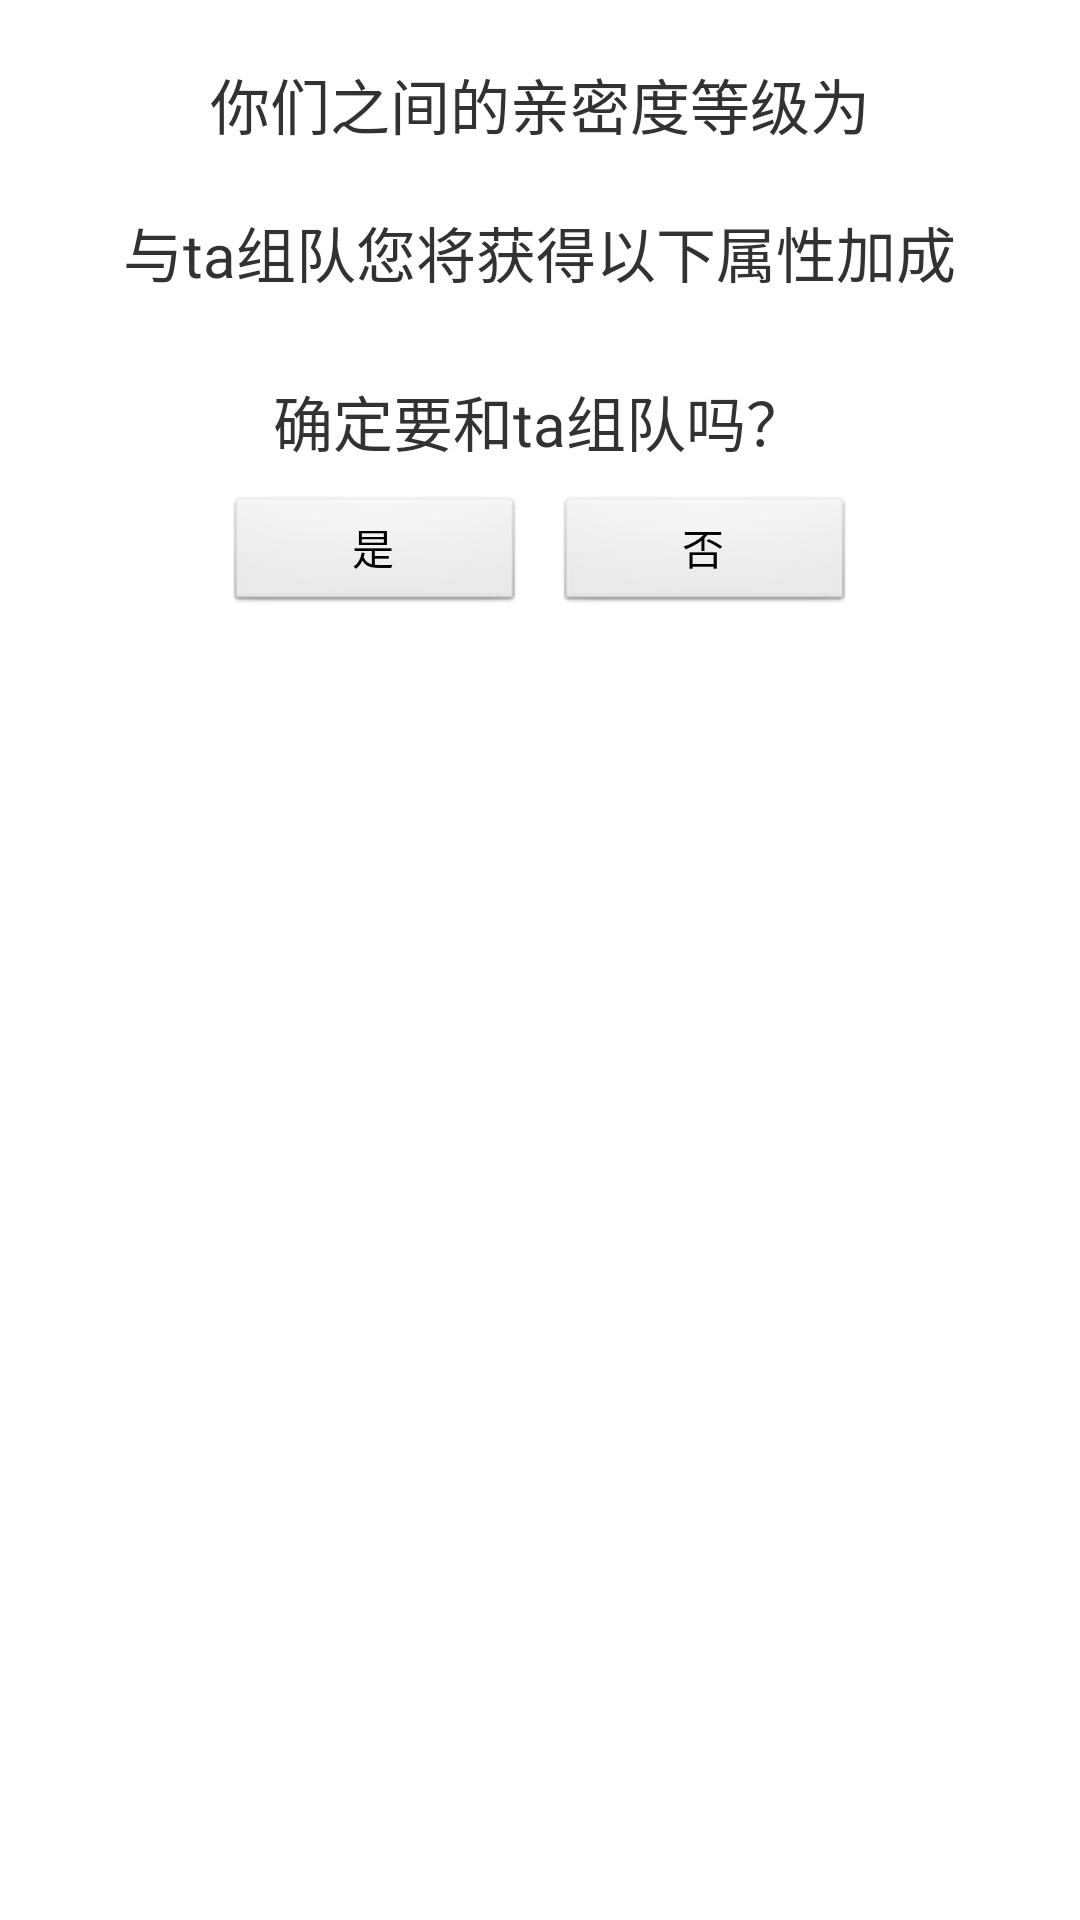

Produce the Android XML layout that renders to this screen, including the resource entries it uses.
<!-- AndroidManifest.xml: application theme android:Theme.Light.NoTitleBar.Fullscreen -->
<!-- res/layout/invite_hint.xml -->
<?xml version="1.0" encoding="utf-8"?>
<LinearLayout xmlns:android="http://schemas.android.com/apk/res/android"
    android:orientation="vertical" android:layout_width="wrap_content"
    android:layout_height="wrap_content"
    android:layout_marginStart="10dp"
    android:layout_marginEnd="10dp"
    android:padding="10dp">

    <TextView
        android:layout_width="wrap_content"
        android:layout_height="wrap_content"
        android:layout_marginTop="10dp"
        android:text="@string/your_intimacy"
        android:textSize="20sp"
        android:layout_gravity="center"/>

    <ImageView
        android:layout_width="wrap_content"
        android:layout_height="wrap_content"
        android:layout_marginTop="10dp"
        android:id="@+id/stars"
        android:layout_gravity="center"/>

    <TextView
        android:layout_width="wrap_content"
        android:layout_height="wrap_content"
        android:layout_marginTop="10dp"
        android:text="@string/buff_intro"
        android:textSize="20sp"
        android:layout_gravity="center"/>

    <TextView
        android:layout_width="wrap_content"
        android:layout_height="wrap_content"
        android:layout_gravity="center"
        android:id="@+id/buff_description"
        android:textSize="20sp"/>

    <TextView
        android:layout_width="wrap_content"
        android:layout_height="wrap_content"
        android:layout_gravity="center"
        android:textSize="20sp"
        android:text="@string/team_alert"/>

    <LinearLayout
        android:layout_width="wrap_content"
        android:layout_height="wrap_content"
        android:layout_marginTop="10dp"
        android:layout_marginBottom="10dp"
        android:orientation="horizontal"
        android:layout_gravity="center">

        <Button
            android:layout_width="100dp"
            android:layout_height="40dp"
            android:id="@+id/yes"
            android:text="@string/yes"/>

        <Button
            android:layout_width="100dp"
            android:layout_height="40dp"
            android:layout_marginStart="10dp"
            android:id="@+id/no"
            android:text="@string/no"/>
    </LinearLayout>
</LinearLayout>
<!-- resources referenced by this layout -->
<resources>
  <string name="buff_intro">与ta组队您将获得以下属性加成</string>
  <string name="no">否</string>
  <string name="team_alert">确定要和ta组队吗？</string>
  <string name="yes">是</string>
  <string name="your_intimacy">你们之间的亲密度等级为</string>
</resources>
